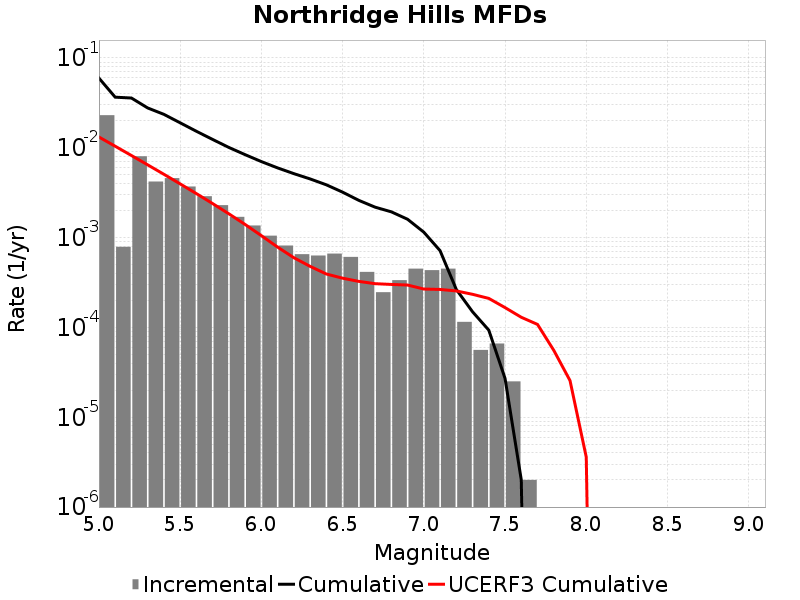

Source data for this figure (header and first rows):
Magnitude, Incremental Rate, Cumulative Rate, UCERF3 Cumulative Rate
5.05, 0.02308, 0.05972, 0.01319
5.15, 7.9037045E-4, 0.03665, 0.01042
5.25, 0.008053, 0.03586, 0.008215
5.35, 0.004213, 0.0278, 0.006464
5.45, 0.004597, 0.02359, 0.005074
5.55, 0.003708, 0.01899, 0.003969
5.65, 0.002891, 0.01528, 0.003092
5.75, 0.002299, 0.01239, 0.002395
5.85, 0.001703, 0.0101, 0.001841
5.95, 0.001365, 0.008392, 0.001401
6.05, 0.001051, 0.007027, 0.001052
6.15, 8.164487E-4, 0.005976, 7.841834E-4
6.25, 6.539614E-4, 0.005159, 5.9761194E-4
6.35, 6.3189515E-4, 0.004506, 4.788262E-4
6.45, 6.6399144E-4, 0.003874, 3.9359226E-4
6.55, 6.09829E-4, 0.00321, 3.534769E-4
6.65, 4.152454E-4, 0.0026, 3.2560262E-4
6.75, 2.4674003E-4, 0.002185, 3.0713712E-4
6.85, 3.3600774E-4, 0.001938, 3.0126932E-4
6.95, 4.513537E-4, 0.001602, 2.965153E-4
7.05, 4.3430255E-4, 0.00115, 2.6776685E-4
7.15, 4.513537E-4, 7.161479E-4, 2.6494867E-4
7.25, 1.15345945E-4, 2.6479416E-4, 2.5500866E-4
7.35, 5.616846E-5, 1.4944823E-4, 2.3384522E-4
7.45, 6.619854E-5, 9.327976E-5, 2.105353E-4
7.55, 2.5075205E-5, 2.7081222E-5, 1.663987E-4
7.65, 2.0060165E-6, 2.0060165E-6, 1.2979537E-4
7.75, 0.0, 0.0, 1.0804588E-4
7.85, 0.0, 0.0, 5.5642347E-5
7.95, 0.0, 0.0, 2.5601825E-5
8.05, 0.0, 0.0, 3.599812E-6
8.15, 0.0, 0.0, 0.0
8.25, 0.0, 0.0, 0.0
8.35, 0.0, 0.0, 0.0
8.45, 0.0, 0.0, 0.0
8.55, 0.0, 0.0, 0.0
8.65, 0.0, 0.0, 0.0
8.75, 0.0, 0.0, 0.0
8.85, 0.0, 0.0, 0.0
8.95, 0.0, 0.0, 0.0
9.05, 0.0, 0.0, 0.0
